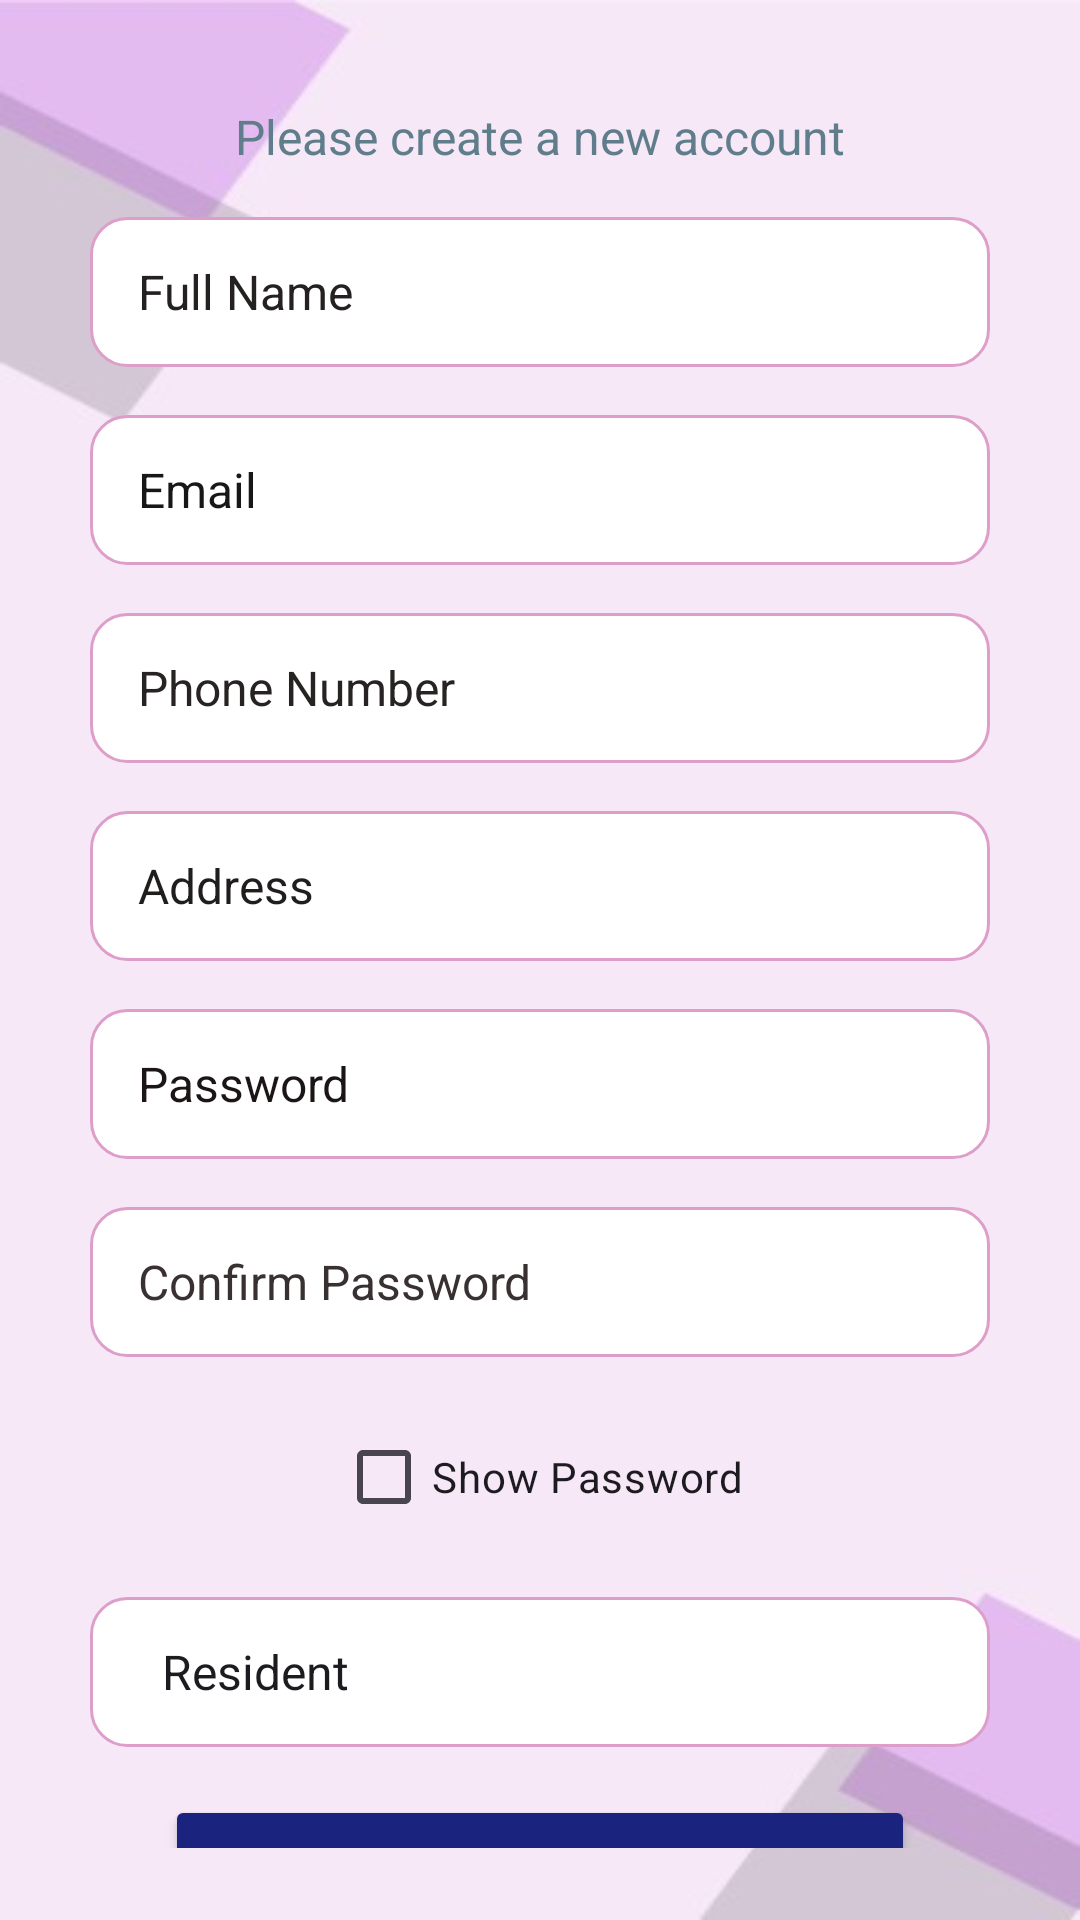

The Android layout XML behind this screen, and the referenced resources:
<!-- AndroidManifest.xml: application theme Theme.Appathon -->
<!-- res/layout/activity_signup.xml -->
<?xml version="1.0" encoding="utf-8"?>
<LinearLayout xmlns:android="http://schemas.android.com/apk/res/android"
    xmlns:app="http://schemas.android.com/apk/res-auto"
    xmlns:tools="http://schemas.android.com/tools"
    android:layout_width="match_parent"
    android:layout_height="match_parent"
    android:orientation="vertical"
    android:padding="24dp"
    android:gravity="center"
    android:id="@+id/main"
    android:background="@drawable/s1"
    tools:context=".SignupActivity">

    <TextView
        android:layout_width="wrap_content"
        android:layout_height="wrap_content"
        android:text="Sign Up"
        android:textSize="32sp"
        android:textStyle="bold"
        android:textColor="#1A237E"
        android:layout_marginBottom="24dp" />

    <TextView
        android:layout_width="wrap_content"
        android:layout_height="wrap_content"
        android:text="Please create a new account"
        android:textSize="16sp"
        android:textColor="#607D8B"
        android:layout_marginBottom="16dp" />

    <EditText
        android:id="@+id/etNamee"
        android:layout_width="300dp"
        android:layout_height="50dp"
        android:layout_marginBottom="16dp"
        android:background="@drawable/rounded_edittext"
        android:hint="Full Name"
        android:inputType="textPersonName"
        android:paddingStart="16dp"
        android:paddingEnd="16dp"
        android:textColor="#000000"
        android:textColorHint="#252121"
        android:textSize="16sp" />

    <EditText
        android:id="@+id/etEmail"
        android:layout_width="300dp"
        android:layout_height="50dp"
        android:layout_marginBottom="16dp"
        android:background="@drawable/rounded_edittext"
        android:hint="Email"
        android:inputType="textEmailAddress"
        android:paddingStart="16dp"
        android:paddingEnd="16dp"
        android:textColor="#000000"
        android:textColorHint="#191616"
        android:textSize="16sp" />

    <EditText
        android:id="@+id/etPhoneNumber"
        android:layout_width="300dp"
        android:layout_height="50dp"
        android:layout_marginBottom="16dp"
        android:background="@drawable/rounded_edittext"
        android:hint="Phone Number"
        android:inputType="phone"
        android:paddingStart="16dp"
        android:paddingEnd="16dp"
        android:textColor="#000000"
        android:textColorHint="#272323"
        android:textSize="16sp" />

    <EditText
        android:id="@+id/etAddress"
        android:layout_width="300dp"
        android:layout_height="50dp"
        android:layout_marginBottom="16dp"
        android:background="@drawable/rounded_edittext"
        android:hint="Address"
        android:inputType="textMultiLine"
        android:lines="3"
        android:paddingStart="16dp"
        android:paddingEnd="16dp"
        android:textColor="#000000"
        android:textColorHint="#201D1D"
        android:textSize="16sp" />

    <EditText
        android:id="@+id/etPassword"
        android:layout_width="300dp"
        android:layout_height="50dp"
        android:layout_marginBottom="16dp"
        android:background="@drawable/rounded_edittext"
        android:hint="Password"
        android:inputType="textPassword"
        android:paddingStart="16dp"
        android:paddingEnd="16dp"
        android:textColor="#000000"
        android:textColorHint="#1B1515"
        android:textSize="16sp" />

    <EditText
        android:id="@+id/etConfirmPassword"
        android:layout_width="300dp"
        android:layout_height="50dp"
        android:layout_marginBottom="16dp"
        android:background="@drawable/rounded_edittext"
        android:hint="Confirm Password"
        android:inputType="textPassword"
        android:paddingStart="16dp"
        android:paddingEnd="16dp"
        android:textColorHint="#393131"

        android:textColor="#000000"
        android:textSize="16sp" />

    <CheckBox
        android:id="@+id/cbShowPassword"
        android:layout_width="wrap_content"
        android:layout_height="wrap_content"
        android:text="Show Password"
        android:layout_marginBottom="16dp" />

    
    <Spinner
        android:id="@+id/spinnerRole"
        android:layout_width="300dp"
        android:layout_height="50dp"
        android:layout_marginBottom="16dp"
        android:background="@drawable/rounded_edittext"
        android:entries="@array/roles"
        android:spinnerMode="dropdown"
        android:paddingStart="16dp"
        android:paddingEnd="16dp" />

    <Button
        android:id="@+id/btnSignup"
        android:layout_width="250dp"
        android:layout_height="50dp"
        android:layout_marginBottom="16dp"
        android:backgroundTint="#1A237E"
        android:text="Sign Up"
        android:textColor="#FFFFFF"
        android:textSize="18sp" />

    <TextView
        android:id="@+id/tvLogin"
        android:layout_width="wrap_content"
        android:layout_height="wrap_content"
        android:text="Already have an account? Login"
        android:textColor="#1A237E"
        android:textSize="14sp"
        android:textStyle="bold"
        android:layout_marginTop="8dp"
        android:clickable="true"
        android:focusable="true" />
</LinearLayout>
<!-- resources referenced by this layout -->
<resources>
  <string-array name="roles">
          <item>Resident</item>
          <item>Security</item>
          <item>Admin</item>
      </string-array>
  <!-- drawable rounded_edittext (drawable) -->
  <?xml version="1.0" encoding="utf-8"?>
  
  <shape xmlns:android="http://schemas.android.com/apk/res/android" android:shape="rectangle">
      <solid android:color="#FFFFFF" />
      <corners android:radius="12dp" />
      <stroke
          android:width="1dp"
          android:color="#DE9ECA" />
  </shape>
  <!-- drawable s1: jpeg bitmap (drawable, 5424 bytes) -->
  <style name="Theme.Appathon" parent="Base.Theme.Appathon" />
  <style name="Base.Theme.Appathon" parent="Theme.Material3.DayNight.NoActionBar">
          
          
      </style>
</resources>
